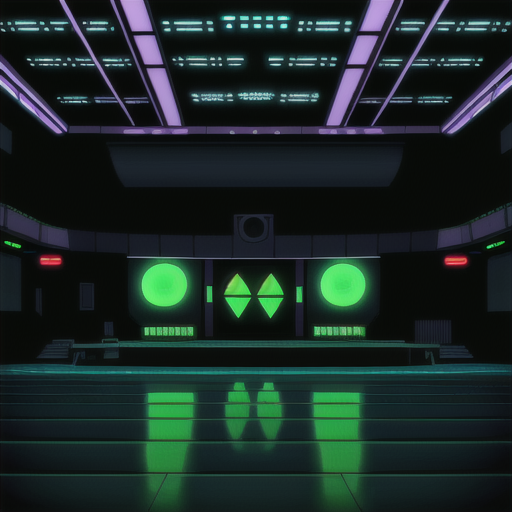
Generation parameters embedded in this image by AUTOMATIC1111 Stable Diffusion web UI or a fork of it (Forge, ...) (PNG 'parameters' text chunk):
Empty Concert Hall in Cyberpunk Heaven in the style of Jet Set Radio Future
Steps: 20, Sampler: Euler a, CFG scale: 7, Seed: 4177092362, Size: 515x512, Model hash: 44ba85a850, Model: animeTWO, Style Selector Enabled: True, Style Selector Randomize: False, Style Selector Style: base, Version: v1.6.0-295-g9c1c0da0